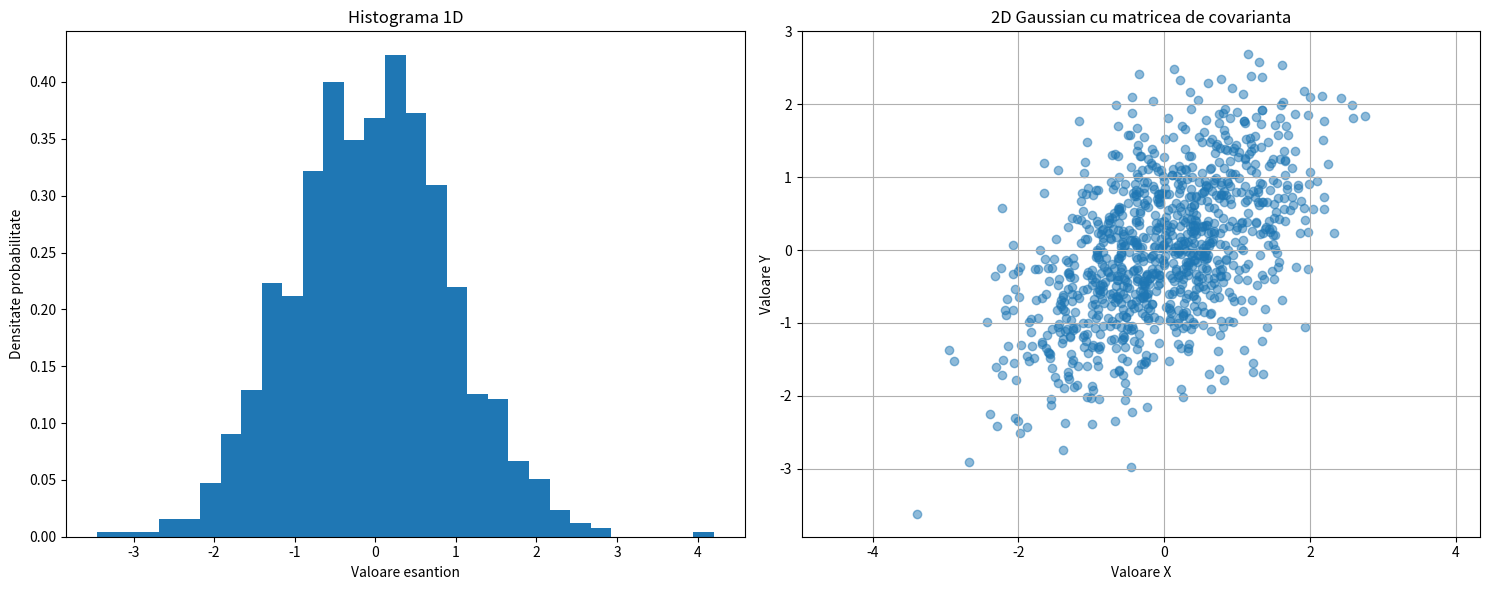

The matplotlib source for this figure:
import numpy as np
import matplotlib.pyplot as plt

# Exercitiul 1

medie_1d = 0  # medie distributie unidimensionala
varianta_1d = 1  # varianta distributie unidimensionala
medie_2d = [0, 0]  # medie distributie bidimensionala
matrice_covarianta = [[1, 0.5], [0.5, 1]]

numar_esantioane_1d = 1000
esantioane_1d = np.random.normal(medie_1d, np.sqrt(varianta_1d), numar_esantioane_1d)

numar_esantioane_2d = 1000
esantioane_2d = np.random.multivariate_normal(medie_2d, matrice_covarianta, numar_esantioane_2d)

plt.figure(figsize=(15, 6))

# distributia unidimensionala
plt.subplot(1, 2, 1)
plt.hist(esantioane_1d, bins=30, density=True)
plt.title('Histograma 1D')
plt.xlabel('Valoare esantion')
plt.ylabel('Densitate probabilitate')

# distributia bidimensionala
plt.subplot(1, 2, 2)
plt.scatter(esantioane_2d[:, 0], esantioane_2d[:, 1], alpha=0.5)
plt.title('2D Gaussian cu matricea de covarianta')
plt.xlabel('Valoare X')
plt.ylabel('Valoare Y')
plt.grid(True)
plt.axis('equal')
# scalare egala pe ambele axe

plt.tight_layout()
plt.show()

# Exercitiul 2



































